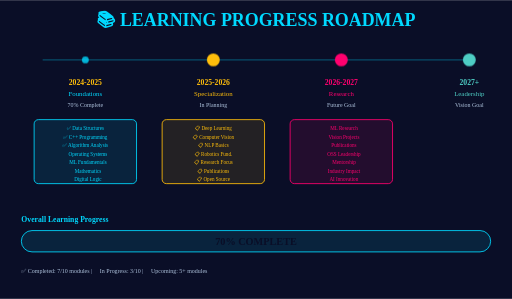
t = 0.00 s
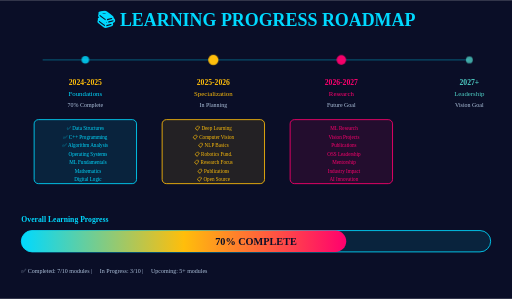
t = 1.50 s
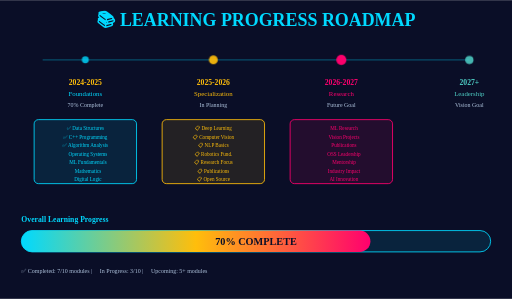
t = 1.75 s
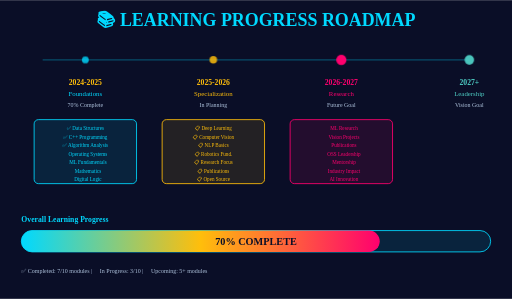
t = 2.00 s
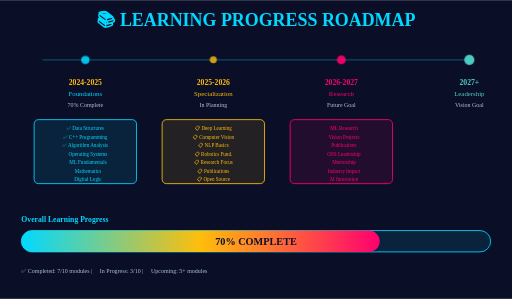
t = 2.25 s
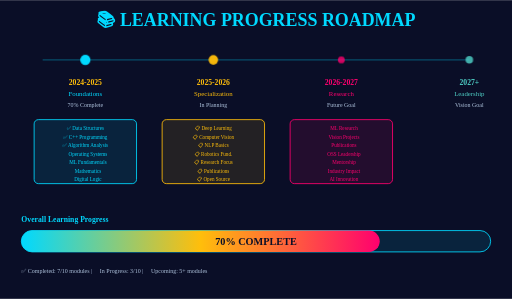
t = 3.00 s

The animated SVG that drew these frames (rendered in a browser with its animation timeline set to each time). Animation: 3 CSS @keyframes rules; one cycle of 3.50 s, repeats indefinitely.

<svg width="100%" height="700" viewBox="0 0 1200 700" xmlns="http://www.w3.org/2000/svg">
  <defs>
    <style>
      @keyframes progressFill {
        0% { width: 0%; }
        100% { width: var(--progress, 70%); }
      }
      @keyframes pulse {
        0%, 100% { r: 8; opacity: 0.8; }
        50% { r: 12; opacity: 1; }
      }
      @keyframes slideIn {
        0% { opacity: 0; transform: translateY(20px); }
        100% { opacity: 1; transform: translateY(0); }
      }
    </style>
    <linearGradient id="progressGrad" x1="0%" x2="100%">
      <stop offset="0%" style="stop-color:#00d9ff" />
      <stop offset="50%" style="stop-color:#ffbe0b" />
      <stop offset="100%" style="stop-color:#ff006e" />
    </linearGradient>
  </defs>

  <rect width="1200" height="700" fill="#0a0e27"/>

  <!-- Title -->
  <text x="600" y="60" font-size="42" font-weight="900" text-anchor="middle" fill="#00d9ff">
    📚 LEARNING PROGRESS ROADMAP
  </text>

  <!-- Timeline -->
  <line x1="100" y1="140" x2="1100" y2="140" stroke="#00d9ff" stroke-width="3" opacity="0.3"/>

  <!-- Phase 1: Foundations (2024-2025) -->
  <circle cx="200" cy="140" r="15" fill="#00d9ff" style="animation: pulse 2s infinite;"/>
  <text x="200" y="200" font-size="18" font-weight="bold" text-anchor="middle" fill="#ffbe0b">2024-2025</text>
  <text x="200" y="225" font-size="16" text-anchor="middle" fill="#00d9ff">Foundations</text>
  <text x="200" y="250" font-size="14" text-anchor="middle" fill="#b0c4de">70% Complete</text>

  <!-- Tasks for Phase 1 -->
  <rect x="80" y="280" width="240" height="150" rx="10" fill="rgba(0, 217, 255, 0.1)" stroke="#00d9ff" stroke-width="2"/>
  <text x="200" y="305" font-size="12" text-anchor="middle" fill="#00d9ff">✅ Data Structures</text>
  <text x="200" y="325" font-size="12" text-anchor="middle" fill="#00d9ff">✅ C++ Programming</text>
  <text x="200" y="345" font-size="12" text-anchor="middle" fill="#00d9ff">✅ Algorithm Analysis</text>
  <text x="200" y="365" font-size="12" text-anchor="middle" fill="#00d9ff">🔄 Operating Systems</text>
  <text x="200" y="385" font-size="12" text-anchor="middle" fill="#00d9ff">🔄 ML Fundamentals</text>
  <text x="200" y="405" font-size="12" text-anchor="middle" fill="#00d9ff">🔄 Mathematics</text>
  <text x="200" y="425" font-size="12" text-anchor="middle" fill="#00d9ff">🔄 Digital Logic</text>

  <!-- Phase 2: Specialization (2025-2026) -->
  <circle cx="500" cy="140" r="15" fill="#ffbe0b" style="animation: pulse 2s infinite; animation-delay: 0.5s;"/>
  <text x="500" y="200" font-size="18" font-weight="bold" text-anchor="middle" fill="#ffbe0b">2025-2026</text>
  <text x="500" y="225" font-size="16" text-anchor="middle" fill="#ffbe0b">Specialization</text>
  <text x="500" y="250" font-size="14" text-anchor="middle" fill="#b0c4de">In Planning</text>

  <!-- Tasks for Phase 2 -->
  <rect x="380" y="280" width="240" height="150" rx="10" fill="rgba(255, 190, 11, 0.1)" stroke="#ffbe0b" stroke-width="2"/>
  <text x="500" y="305" font-size="12" text-anchor="middle" fill="#ffbe0b">📋 Deep Learning</text>
  <text x="500" y="325" font-size="12" text-anchor="middle" fill="#ffbe0b">📋 Computer Vision</text>
  <text x="500" y="345" font-size="12" text-anchor="middle" fill="#ffbe0b">📋 NLP Basics</text>
  <text x="500" y="365" font-size="12" text-anchor="middle" fill="#ffbe0b">📋 Robotics Fund.</text>
  <text x="500" y="385" font-size="12" text-anchor="middle" fill="#ffbe0b">📋 Research Focus</text>
  <text x="500" y="405" font-size="12" text-anchor="middle" fill="#ffbe0b">📋 Publications</text>
  <text x="500" y="425" font-size="12" text-anchor="middle" fill="#ffbe0b">📋 Open Source</text>

  <!-- Phase 3: Research (2026-2027) -->
  <circle cx="800" cy="140" r="15" fill="#ff006e" style="animation: pulse 2s infinite; animation-delay: 1s;"/>
  <text x="800" y="200" font-size="18" font-weight="bold" text-anchor="middle" fill="#ff006e">2026-2027</text>
  <text x="800" y="225" font-size="16" text-anchor="middle" fill="#ff006e">Research</text>
  <text x="800" y="250" font-size="14" text-anchor="middle" fill="#b0c4de">Future Goal</text>

  <!-- Tasks for Phase 3 -->
  <rect x="680" y="280" width="240" height="150" rx="10" fill="rgba(255, 0, 110, 0.1)" stroke="#ff006e" stroke-width="2"/>
  <text x="800" y="305" font-size="12" text-anchor="middle" fill="#ff006e">🔬 ML Research</text>
  <text x="800" y="325" font-size="12" text-anchor="middle" fill="#ff006e">🔬 Vision Projects</text>
  <text x="800" y="345" font-size="12" text-anchor="middle" fill="#ff006e">🔬 Publications</text>
  <text x="800" y="365" font-size="12" text-anchor="middle" fill="#ff006e">🔬 OSS Leadership</text>
  <text x="800" y="385" font-size="12" text-anchor="middle" fill="#ff006e">🔬 Mentorship</text>
  <text x="800" y="405" font-size="12" text-anchor="middle" fill="#ff006e">🔬 Industry Impact</text>
  <text x="800" y="425" font-size="12" text-anchor="middle" fill="#ff006e">🔬 AI Innovation</text>

  <!-- Phase 4: Leadership (2027+) -->
  <circle cx="1100" cy="140" r="15" fill="#4ecdc4" style="animation: pulse 2s infinite; animation-delay: 1.5s;"/>
  <text x="1100" y="200" font-size="18" font-weight="bold" text-anchor="middle" fill="#4ecdc4">2027+</text>
  <text x="1100" y="225" font-size="16" text-anchor="middle" fill="#4ecdc4">Leadership</text>
  <text x="1100" y="250" font-size="14" text-anchor="middle" fill="#b0c4de">Vision Goal</text>

  <!-- Overall Progress Bar -->
  <text x="50" y="520" font-size="18" font-weight="bold" fill="#00d9ff">Overall Learning Progress</text>
  <rect x="50" y="540" width="1100" height="50" rx="25" fill="rgba(0, 217, 255, 0.1)" stroke="#00d9ff" stroke-width="2"/>
  <rect x="50" y="540" width="770" height="50" rx="25" fill="url(#progressGrad)" style="animation: progressFill 2s ease-out forwards; --progress: 70%;"/>
  <text x="600" y="575" font-size="24" font-weight="bold" text-anchor="middle" fill="#0a0e27">70% COMPLETE</text>

  <!-- Bottom stats -->
  <text x="50" y="640" font-size="14" fill="#b0c4de">✅ Completed: 7/10 modules | 🔄 In Progress: 3/10 | 📅 Upcoming: 5+ modules</text>
</svg>
